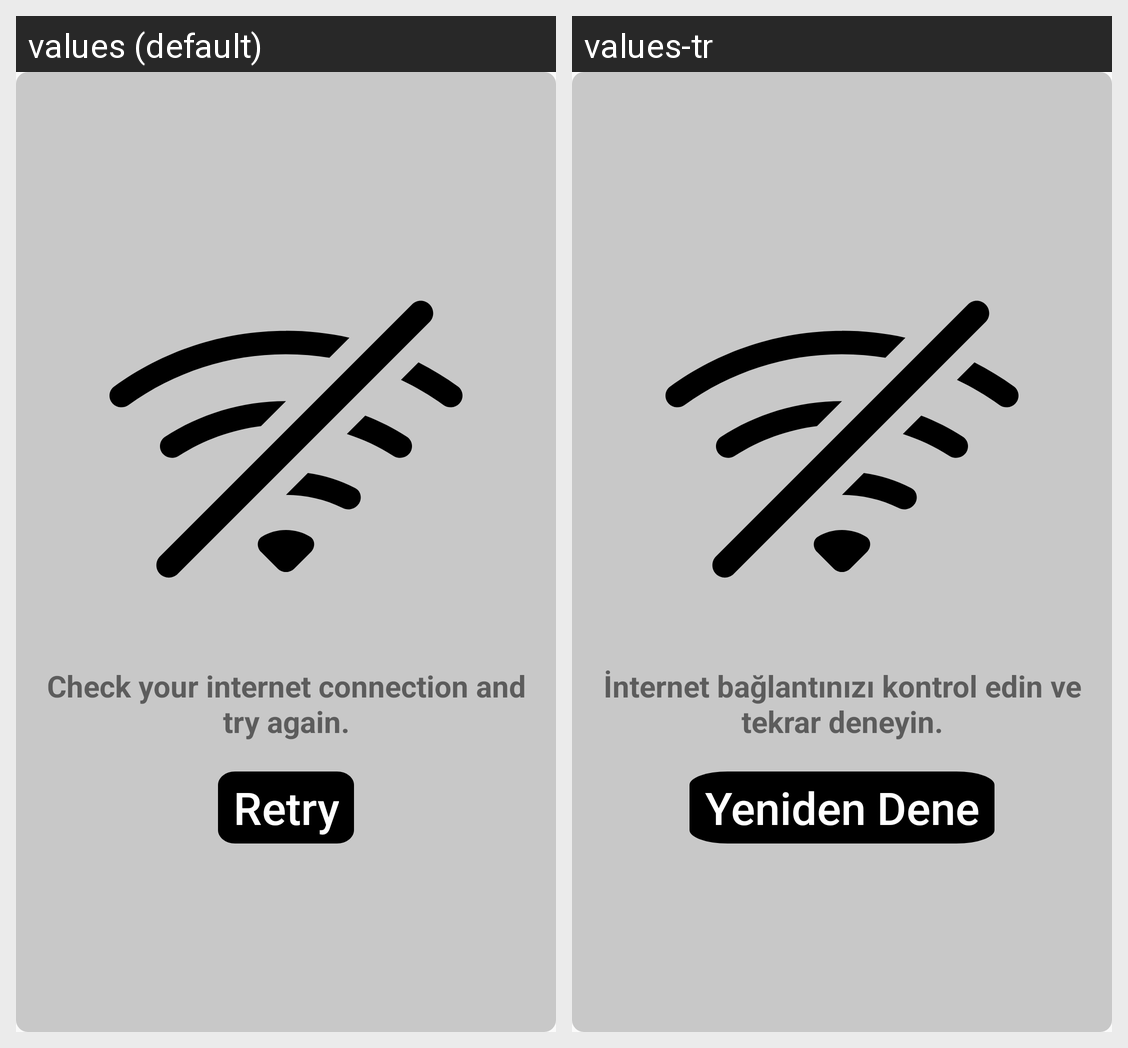

Here is an Android app screen in its default locale and in the app's own translations. Write out the translated-string differences for the strings that appear on this screen.
Android screen res/layout/activity_con_off.xml rendered under 2 locales, left to right: values (default), values-tr. Device: Nexus 5 (rendered at 1080×1920; each locale shown at half size, 540×960, under a caption strip naming it); theme Theme.MUVIME.
Strings drawn on this screen, with the default value and each locale's value (text and hints the layout hard-codes, and strings that could not be matched under every locale, appear in the picture but are not listed):

check_internet
  values: Check your internet connection and try again.
  values-tr: İnternet bağlantınızı kontrol edin ve tekrar deneyin.

retry
  values: Retry
  values-tr: Yeniden Dene
